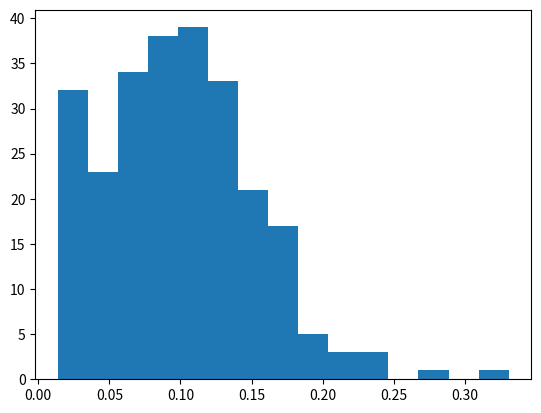

Source code (Python): (Note: this script raises an exception after producing the figure.)
# -*- coding: utf-8 -*-
"""
Created on Thu Nov 24 12:09:21 2016

[redacted]
"""
import numpy as np
import matplotlib.pyplot as plt
from scipy.spatial import distance
import math
from scipy import integrate
import os.path
from scipy.optimize import curve_fit
from scipy.stats import norm
import matplotlib.mlab as mlab
import matplotlib.pyplot as plt
from scipy.special import binom
from scipy.optimize import curve_fit, minimize_scalar

class Main:
    def __init__(self, dim, npoints, mean=[0.0,0.0], kth=1 ):
        self.data=np.array([[0.0]*dim]*npoints)
        self.dim=dim
        self.npoints=npoints
        self.mean=mean
        self.kth=kth
        self.like=np.array([0.0]*self.npoints) # Here the likelihood of each point will be stored
        
        self.call()
        
   
    def gaussian(self):
        # Simple loops, for each point, it generates value for each dimension.
        i=0
        variance=1
        while (i < self.npoints):
          
                            
            self.data[i] = np.random.normal(self.mean, variance)
            self.like[i] = 1/(2*np.pi)*np.exp(-(self.data[i,0]-self.mean[0])**2/2*variance**2)*np.exp(-(self.data[i,1]-self.mean[1])**2/2*variance**2)
            i+=1
        self.volume = math.pi**(self.dim/2)*(variance*3)**(self.dim)/math.gamma(self.dim/2+1)    # the factor around variance is the number of sigma
        self.maindensity=self.npoints/self.volume    
        print("main density is", self.maindensity)
        #print("the probabilities are", self.like)
        
    def flat(self):
        # Simple loops, for each point, it generates value for each dimension
        i=0
        self.x=3
        self.volume=self.x**(self.dim)
        while(i<self.npoints):
            j=0
            while (j<self.dim):
                self.data[i,j]=np.random.uniform(0,self.x)
                j+=1
            self.like[i]=1/self.volume
            i+=1 
        self.maindensity=self.npoints/self.volume
        print("main density is",self.maindensity)
       # print("the probabilities are", self.like)
    
    def distance(self):
        # this calculat the distance to every other point of every point and for each point find the minimu, create an array of these minimas
        i=0
        self.distance=np.array([0.0]*self.npoints)
        for point in self.data:
            j=0
            dist=[]
            for other in self.data:
                if (i==j):
                    None
                else:
                   dist.append(distance.euclidean(point, other)) 
                j+=1
         
            a = np.array(dist)
            self.distance[i] = np.partition(a, self.kth-1)[self.kth-1]
            i+=1
            
    def density(self):
        """Here the local density around each point will be calculated"""
        self.density=np.array([0.0]*self.npoints)
        i=0
        while i<len(self.distance):
            self.density[i] = self.kth*math.gamma(self.dim/2+1)/(math.pi**(self.dim/2)*self.distance[i]**self.dim)
            i+=1
       # print(self.density)    
            
            
    def plot(self):
        plt.figure(1)   
        self.histogram = plt.hist(self.distance,bins="fd", normed=True )       
        plt.title("Nearest neighbour")
        plt.xlabel("distance")
        plt.ylabel("probability")
        
        

    def gauss( x,a,x0,sigma):
        return a*math.e**(-(x-x0)**2/(2*sigma**2))
        
    def fit(self):
               
        j=0
        self.bincentres=np.array([0.0]*(len(self.histogram[1])-1))
        
        while j<(len(self.histogram[1])-1):
            
            self.bincentres[j]=(self.histogram[1][j]+self.histogram[1][j+1])/2
            
            j+=1
        
        self.gaussdata,pcov = curve_fit(Main.gauss,self.bincentres,self.histogram[0],p0=[1,np.mean(self.bincentres),1])
        plt.plot(self.bincentres,Main.gauss(self.bincentres,*self.gaussdata),'ro:',label='fit')
        print("the fitted variables are: normalisation constant, mean, standard dev")
        print(self.gaussdata)        
        

    def analytic(self, r, n):
        lamda = np.pi**(self.dim/2)*r**(self.dim)/math.gamma(self.dim/2+1)*n
        dkpdf= (lamda**(self.kth-1)*np.exp(-lamda)*2*np.pi*r*n/math.factorial(self.kth-1))
        return dkpdf
        
    def analyticfit(self):
        self.maxbin=max(self.histogram[1])
        self.minbin=min(self.histogram[1])
        self.steps=np.linspace(self.minbin, self.maxbin, 100)
        
        self.gaussanalyt,pcov2 =curve_fit(Main.gauss,self.steps,self.analytic(self.steps, self.maindensity),p0=[1,np.mean(self.steps),1])
        plt.plot(self.steps,Main.gauss(self.steps,*self.gaussanalyt),'ro:',label='fit')
        print("the fitted variables of analytic function are: normalisation constant, mean, standard dev")
        print(self.gaussanalyt)
        plt.show()

        
    def call(self):
        #self.gaussian()
        self.flat()
        self.distance()
        self.density()
        self.plot()
        self.fit()
        self.analyticfit()


        
a=Main(2,250,[1.0,1.0],1)            
            